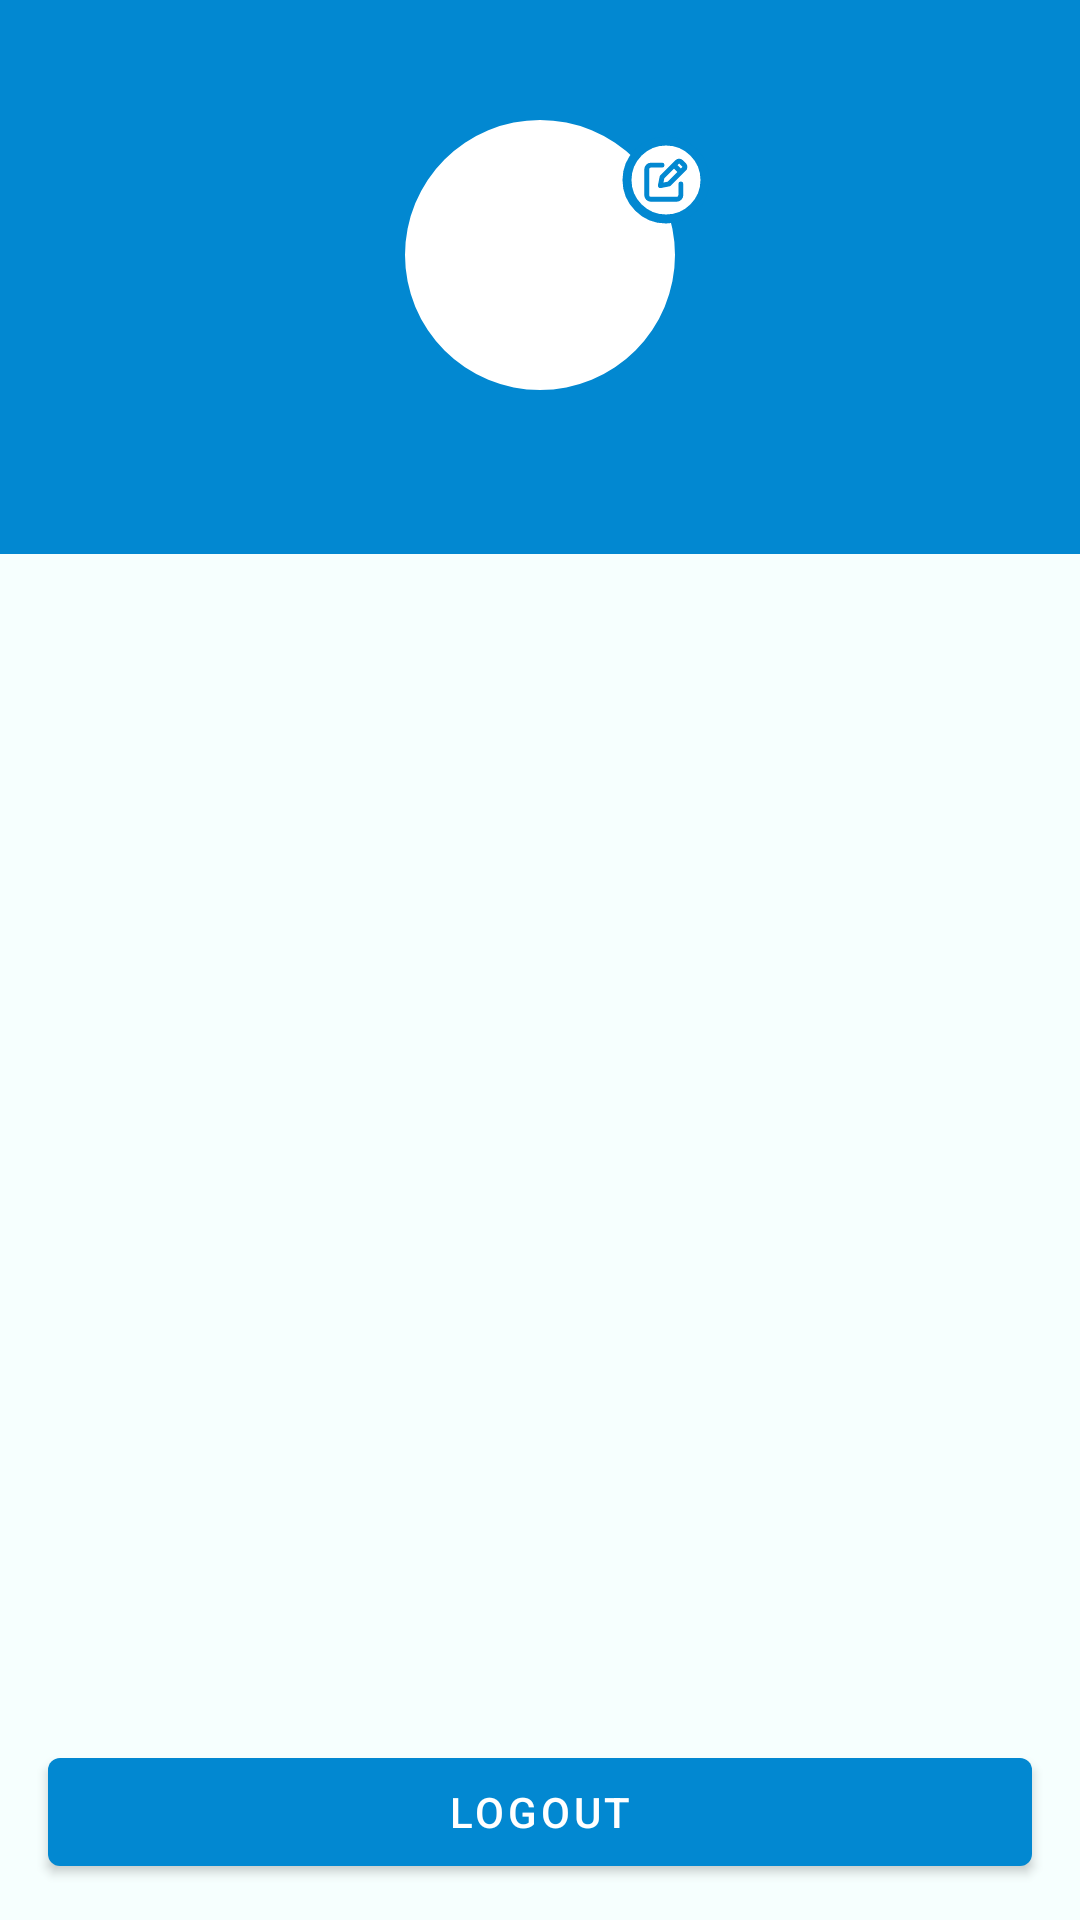

Reconstruct the res/layout file that produces this screen, plus the resources it refers to.
<!-- AndroidManifest.xml: application theme AppTheme -->
<!-- res/layout/fragment_profile.xml -->
<?xml version="1.0" encoding="utf-8"?>
<layout xmlns:android="http://schemas.android.com/apk/res/android"
    xmlns:app="http://schemas.android.com/apk/res-auto"
    xmlns:tools="http://schemas.android.com/tools">

    <data>

        <variable
            name="viewModel"
            type="com.shahar91.poems.ui.home.profile.ProfileViewModel" />
    </data>

    <androidx.constraintlayout.widget.ConstraintLayout
        android:layout_width="match_parent"
        android:layout_height="match_parent"
        tools:context=".ui.home.profile.ProfileFragment">

        <com.google.android.material.appbar.AppBarLayout
            android:id="@+id/appBarLayout"
            android:layout_width="match_parent"
            android:layout_height="wrap_content"
            android:fitsSystemWindows="true"
            app:layout_constraintTop_toTopOf="parent">

            <com.google.android.material.appbar.CollapsingToolbarLayout
                android:id="@+id/collapsing_toolbar"
                android:layout_width="match_parent"
                android:layout_height="wrap_content"
                android:fitsSystemWindows="true"
                app:contentScrim="?attr/colorPrimary"
                app:expandedTitleGravity="center_vertical"
                app:expandedTitleTextAppearance="@style/Material.Toolbar.Transparent.ExpandedTitleAppearance">

                <com.google.android.material.appbar.MaterialToolbar
                    android:id="@+id/tbProfile"
                    android:layout_width="match_parent"
                    style="?attr/toolbarStyle"
                    android:layout_height="?attr/actionBarSize"
                    android:background="@android:color/transparent"
                    android:elevation="0dp" />

                <androidx.constraintlayout.widget.ConstraintLayout
                    android:layout_width="match_parent"
                    android:layout_height="wrap_content"
                    android:fitsSystemWindows="true">

                    <com.google.android.material.imageview.ShapeableImageView
                        android:id="@+id/ivProfileAvatar"
                        android:layout_width="90dp"
                        android:layout_height="90dp"
                        android:src="@color/white_50"
                        android:layout_marginTop="40dp"
                        app:glideLoadUrl="@{viewModel.currentUser.pictureSomething}"
                        app:layout_constraintBottom_toTopOf="@id/tvProfileName"
                        app:layout_constraintEnd_toEndOf="parent"
                        app:layout_constraintStart_toStartOf="parent"
                        app:layout_constraintTop_toTopOf="parent"
                        app:shapeAppearance="@style/Shape.Circle" />

                    <com.google.android.material.imageview.ShapeableImageView
                        android:id="@+id/ivEditImage"
                        android:layout_width="30dp"
                        android:layout_height="30dp"
                        android:layout_marginTop="5dp"
                        android:background="@color/white_50"
                        android:padding="2dp"
                        android:translationX="12dp"
                        app:contentPadding="5dp"
                        android:clickable="true"
                        android:focusable="true"
                        app:layout_constraintEnd_toEndOf="@id/ivProfileAvatar"
                        app:layout_constraintTop_toTopOf="@id/ivProfileAvatar"
                        app:shapeAppearance="@style/Shape.Circle"
                        app:srcCompat="@drawable/ic_edit"
                        app:strokeColor="?attr/colorPrimary"
                        app:strokeWidth="3dp"
                        app:tint="?attr/colorPrimary" />

                    <TextView
                        android:id="@+id/tvProfileName"
                        android:layout_width="match_parent"
                        android:layout_marginTop="8dp"
                        android:layout_height="wrap_content"
                        android:gravity="center"
                        android:text="@{viewModel.currentUser.username}"
                        android:textColor="@color/white_50"
                        android:textSize="17sp"
                        android:textStyle="bold"
                        app:layout_constraintBottom_toBottomOf="parent"
                        app:layout_constraintTop_toBottomOf="@id/ivProfileAvatar"
                        android:layout_marginBottom="24dp"
                        tools:text="Christiano Bolla" />

                </androidx.constraintlayout.widget.ConstraintLayout>
            </com.google.android.material.appbar.CollapsingToolbarLayout>
        </com.google.android.material.appbar.AppBarLayout>

        <com.google.android.material.button.MaterialButton
            android:id="@+id/btnLogout"
            android:layout_width="match_parent"
            android:layout_height="wrap_content"
            android:layout_marginHorizontal="16dp"
            android:layout_marginBottom="12dp"
            android:onClick="@{() -> viewModel.logout()}"
            android:text="logout"
            app:layout_constraintBottom_toBottomOf="parent" />

    </androidx.constraintlayout.widget.ConstraintLayout>
</layout>
<!-- resources referenced by this layout -->
<resources>
  <color name="white_50">#ffffff</color>
  <!-- drawable ic_edit (drawable) -->
  <vector xmlns:android="http://schemas.android.com/apk/res/android"
      android:width="24dp"
      android:height="24dp"
      android:viewportWidth="16"
      android:viewportHeight="16">
      <path
          android:fillColor="#fff"
          android:fillType="nonZero"
          android:pathData="M14.4591,2.6107L13.3894,1.5409C12.8252,1.0047 11.9395,1.0047 11.3746,1.5409L6.2866,6.6289L6.2866,6.6283C6.2086,6.7083 6.1546,6.809 6.1332,6.919L5.5643,9.7648L5.5643,9.7641C5.525,9.9515 5.583,10.1463 5.7177,10.2823C5.8251,10.389 5.9705,10.4484 6.1219,10.4471L6.2359,10.4471L9.0817,9.8782L9.081,9.8782C9.1911,9.8568 9.2918,9.8028 9.3718,9.7248L14.4598,4.6368L14.4591,4.6368C15.0133,4.0793 15.0133,3.1789 14.4591,2.622L14.4591,2.6107ZM8.6889,8.7857L6.8448,9.1559L7.215,7.3118L10.675,3.851L12.1489,5.3249L8.6889,8.7857ZM13.6514,3.8171L12.9511,4.5227L11.4772,3.0488L12.1828,2.3485C12.2342,2.2938 12.3069,2.2625 12.3822,2.2625C12.4576,2.2625 12.5296,2.2938 12.581,2.3485L13.6514,3.4189C13.7061,3.4703 13.7374,3.5423 13.7374,3.6177C13.7374,3.693 13.7061,3.7657 13.6514,3.8171Z"
          android:strokeWidth="0.5"
          android:strokeColor="#fff" />
      <path
          android:fillColor="#fff"
          android:fillType="nonZero"
          android:pathData="M11.5287,15L2.9921,15C1.8917,15 1,14.1083 1,13.0079L1,4.4713C1,3.3716 1.8917,2.4799 2.9921,2.4799L6.6908,2.4799C7.0056,2.4799 7.2604,2.7347 7.2604,3.0488C7.2604,3.3629 7.0056,3.6177 6.6908,3.6177L2.9921,3.6177C2.5206,3.6177 2.1384,3.9998 2.1384,4.4713L2.1384,13.0079C2.1384,13.4794 2.5206,13.8616 2.9921,13.8616L11.5287,13.8616C12.0002,13.8616 12.3823,13.4794 12.3823,13.0079L12.3823,9.3092C12.3823,8.9944 12.6371,8.7396 12.9512,8.7396C13.2653,8.7396 13.5201,8.9944 13.5201,9.3092L13.5201,13.0086L13.5201,13.0079C13.5201,13.5361 13.3107,14.043 12.9372,14.4165C12.5631,14.7899 12.0569,15 11.5287,15L11.5287,15Z"
          android:strokeWidth="0.5"
          android:strokeColor="#fff" />
  </vector>
  <style name="Material.Toolbar.Transparent.ExpandedTitleAppearance" parent="TextAppearance.MaterialComponents.Headline3">
          <item name="android:textColor">@android:color/transparent</item>
      </style>
  <style name="Shape.Circle" parent="">
          <item name="cornerFamily">rounded</item>
          5<item name="cornerSize">50%</item>
      </style>
  <style name="AppTheme" parent="Theme.MaterialComponents.Light.NoActionBar">
          
          
          
          
          <item name="colorPrimary">@color/blue_700</item>
          <item name="colorPrimaryVariant">@color/blue_800</item>
          <item name="colorSecondary">@color/blue_700</item>
          <item name="colorSecondaryVariant">@color/blue_800</item>
          
          
          
          
          <item name="android:colorBackground">@color/not_quite_white</item>
          <item name="colorSurface">@color/white_50</item>
          <item name="colorError">@color/red_600</item>
          
          
          <item name="colorOnPrimary">@color/white_50</item>
          <item name="colorOnSecondary">@color/white_50</item>
          <item name="colorOnBackground">@color/black_900</item>
          <item name="colorOnSurface">@color/black_900</item>
          <item name="colorOnError">@color/white_50</item>
          
          
          
          
          
          
          
          
          
          
          
          
          
          
          
          
          
          
          
          
          
          
          <item name="toolbarStyle">@style/Widget.MaterialComponents.Toolbar.Primary</item>
  
          <item name="android:statusBarColor" tools:ignore="NewApi">?attr/colorPrimaryVariant</item>
          <item name="android:navigationBarColor" tools:ignore="NewApi">?android:attr/colorBackground</item>
      </style>
  <color name="blue_700">#0288D1</color>
  <color name="blue_800">#0277BD</color>
  <color name="not_quite_white">#F6FFFE</color>
  <color name="red_600">#b00020</color>
  <color name="black_900">#000000</color>
</resources>
